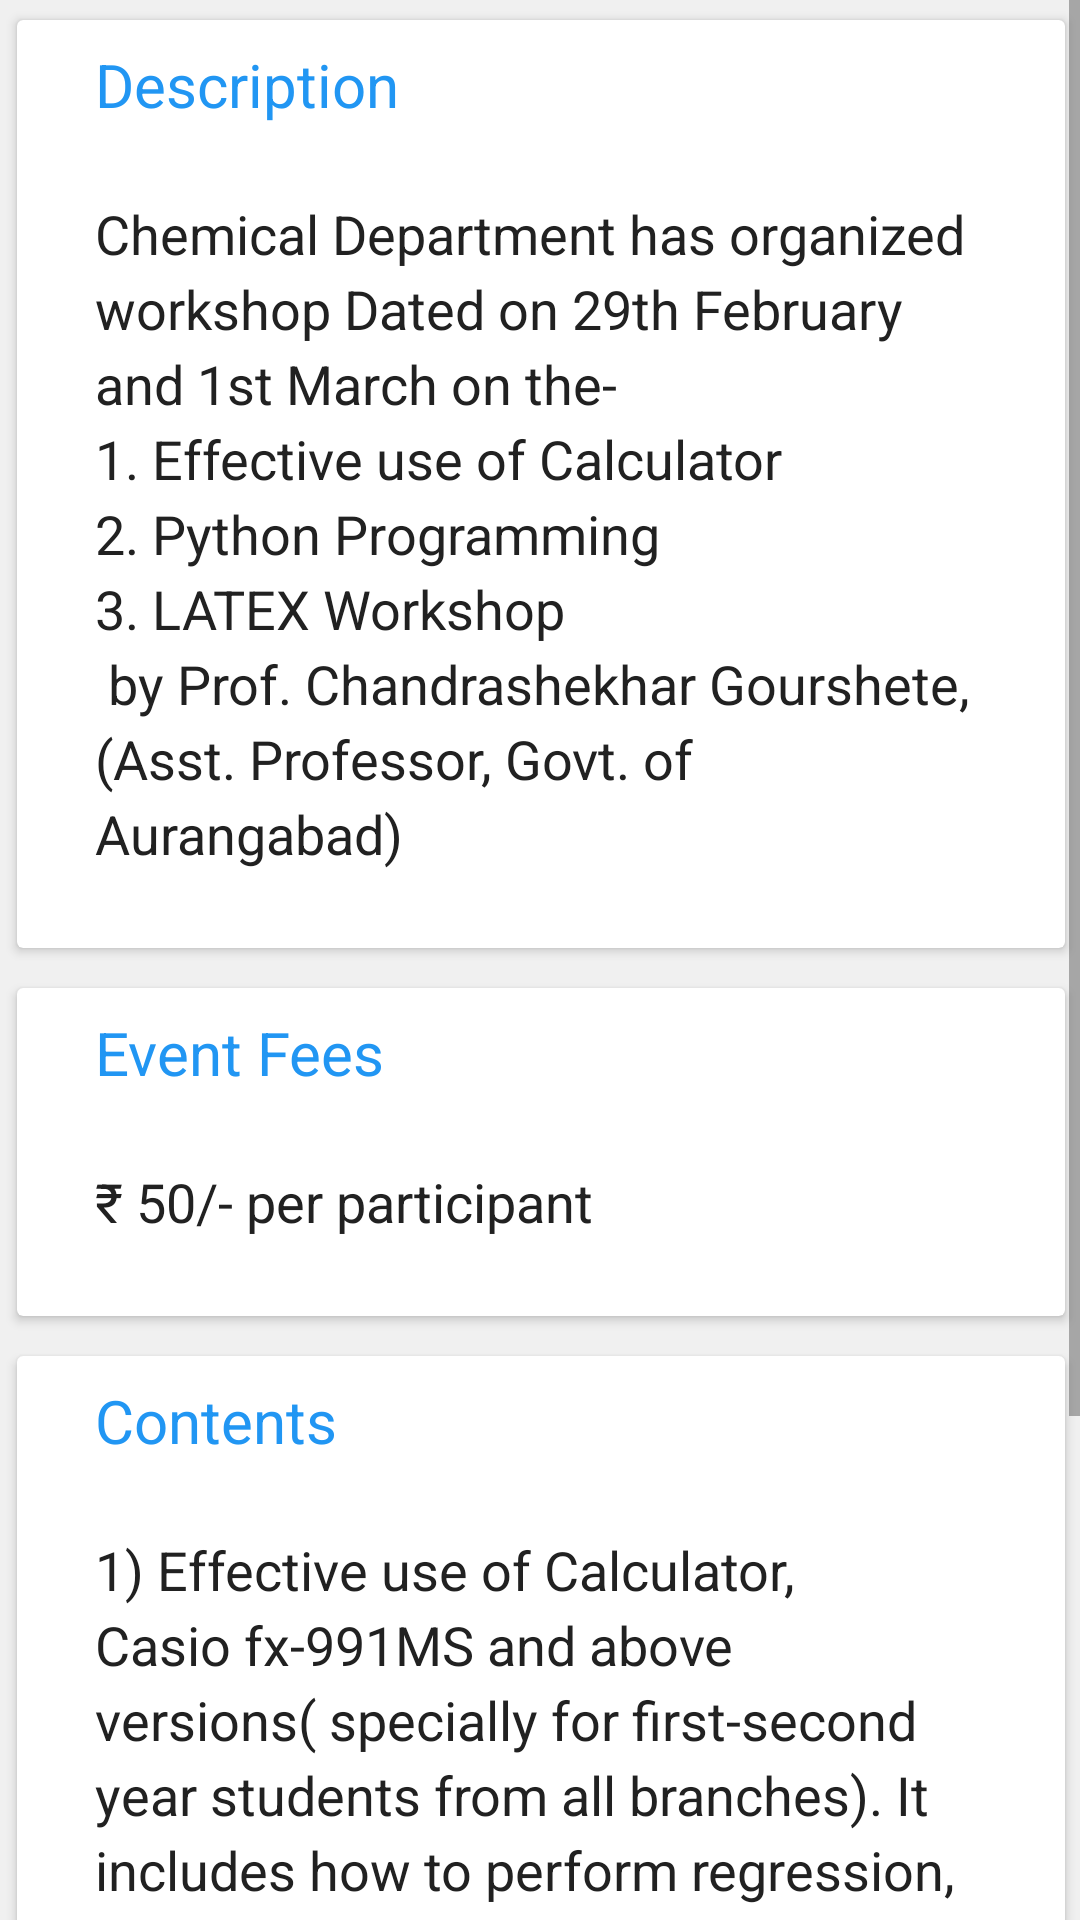

Write the Android layout XML for this screen, with the resource values it uses.
<!-- AndroidManifest.xml: application theme AppTheme -->
<!-- res/layout/content_chem_workshop.xml -->
<?xml version="1.0" encoding="utf-8"?>
<ScrollView xmlns:android="http://schemas.android.com/apk/res/android"
    xmlns:app="http://schemas.android.com/apk/res-auto"
    xmlns:tools="http://schemas.android.com/tools"
    android:layout_width="match_parent"
    android:layout_height="match_parent"
    android:paddingBottom="@dimen/activity_vertical_margin"
    android:paddingLeft="@dimen/activity_horizontal_margin"
    android:paddingRight="@dimen/activity_horizontal_margin"
    android:background="@color/dividerColor"
    android:paddingTop="@dimen/activity_vertical_margin"
    app:layout_behavior="@string/appbar_scrolling_view_behavior"
    tools:context="dbatu.techfest.org.cynosure16.ChemWorkshopActivity"
    tools:showIn="@layout/activity_chem_workshop">

    <LinearLayout
        android:layout_width="match_parent"
        android:layout_height="wrap_content"
        android:orientation="vertical">

        <android.support.v7.widget.CardView
            android:id="@+id/chem_card_description"
            android:layout_width="match_parent"
            android:layout_height="wrap_content"
            android:layout_margin="3dp"
            app:cardElevation="2dp"
            app:cardUseCompatPadding="true">

            <LinearLayout
                android:layout_width="match_parent"
                android:layout_height="wrap_content"
                android:orientation="vertical">

                <TextView
                    android:id="@+id/wall_description"
                    android:layout_width="match_parent"
                    android:layout_height="wrap_content"
                    android:paddingLeft="26dp"
                    android:paddingRight="26dp"
                    android:paddingTop="8dp"
                    android:text="@string/description"
                    android:textColor="@color/colorPrimary"
                    android:textSize="20sp" />

                <ImageView
                    android:id="@+id/imageView_desc"
                    android:layout_width="wrap_content"
                    android:layout_height="wrap_content"
                    android:padding="8dp"
                    android:src="@drawable/line" />

                <TextView
                    android:id="@+id/description_wall"
                    android:layout_width="match_parent"
                    android:layout_height="wrap_content"
                    android:lineSpacingExtra="4dp"
                    android:paddingBottom="26dp"
                    android:paddingLeft="26dp"
                    android:paddingRight="26dp"
                    android:paddingTop="8dp"
                    android:text="@string/chem_workshop_descript"
                    android:textColor="@color/primaryText"
                    android:textSize="18sp" />

            </LinearLayout>

        </android.support.v7.widget.CardView>

        <android.support.v7.widget.CardView
            android:layout_width="match_parent"
            android:layout_height="wrap_content"
            android:layout_margin="3dp"
            android:padding="16dp"
            app:cardElevation="2dp"
            app:cardUseCompatPadding="true">

            <LinearLayout
                android:layout_width="match_parent"
                android:layout_height="wrap_content"
                android:orientation="vertical">

                <TextView
                    android:id="@+id/rules1"
                    android:layout_width="match_parent"
                    android:layout_height="match_parent"
                    android:paddingLeft="26dp"
                    android:paddingRight="26dp"
                    android:paddingTop="8dp"
                    android:text="@string/event_fees"
                    android:textColorHighlight="#ff00ff"
                    android:textSize="20sp"
                    android:textColor="@color/colorPrimary" />

                <ImageView
                    android:layout_width="wrap_content"
                    android:layout_height="wrap_content"
                    android:src="@drawable/line"
                    android:padding="8dp"
                    android:id="@+id/imageView4" />

                <TextView
                    android:id="@+id/rules"
                    android:layout_width="wrap_content"
                    android:layout_height="wrap_content"
                    android:text="@string/chem_workshop_fees"
                    android:paddingLeft="26dp"
                    android:paddingRight="26dp"
                    android:paddingTop="8dp"
                    android:lineSpacingExtra="4dp"
                    android:paddingBottom="26dp"
                    android:textSize="18sp"
                    android:textColor="@color/primaryText" />

            </LinearLayout>

        </android.support.v7.widget.CardView>

        <android.support.v7.widget.CardView
            android:id="@+id/chem_contents"
            android:layout_width="match_parent"
            android:layout_height="wrap_content"
            android:layout_margin="3dp"
            app:cardElevation="2dp"
            app:cardUseCompatPadding="true">

            <LinearLayout
                android:layout_width="match_parent"
                android:layout_height="wrap_content"
                android:orientation="vertical">

                <TextView
                    android:id="@+id/chem_description"
                    android:layout_width="match_parent"
                    android:layout_height="wrap_content"
                    android:paddingLeft="26dp"
                    android:paddingRight="26dp"
                    android:paddingTop="8dp"
                    android:text="@string/contents"
                    android:textColor="@color/colorPrimary"
                    android:textSize="20sp" />

                <ImageView
                    android:id="@+id/imageView_describ"
                    android:layout_width="wrap_content"
                    android:layout_height="wrap_content"
                    android:padding="8dp"
                    android:src="@drawable/line" />

                <TextView
                    android:id="@+id/description_chem"
                    android:layout_width="match_parent"
                    android:layout_height="wrap_content"
                    android:lineSpacingExtra="4dp"
                    android:paddingBottom="26dp"
                    android:paddingLeft="26dp"
                    android:paddingRight="26dp"
                    android:paddingTop="8dp"
                    android:text="@string/chem_contents"
                    android:textColor="@color/primaryText"
                    android:textSize="18sp" />

            </LinearLayout>

        </android.support.v7.widget.CardView>
    </LinearLayout>
</ScrollView>
<!-- res/layout/activity_chem_workshop.xml (included above) -->
<?xml version="1.0" encoding="utf-8"?>
<android.support.design.widget.CoordinatorLayout xmlns:android="http://schemas.android.com/apk/res/android"
    xmlns:app="http://schemas.android.com/apk/res-auto"
    xmlns:tools="http://schemas.android.com/tools"
    android:layout_width="match_parent"
    android:layout_height="match_parent"
    android:fitsSystemWindows="true"
    tools:context="dbatu.techfest.org.cynosure16.ChemWorkshopActivity">

    <android.support.design.widget.AppBarLayout
        android:layout_width="match_parent"
        android:layout_height="wrap_content"
        android:theme="@style/AppTheme.AppBarOverlay">

        <android.support.v7.widget.Toolbar
            android:id="@+id/toolbar"
            android:layout_width="match_parent"
            android:layout_height="?attr/actionBarSize"
            android:background="?attr/colorPrimary"
            app:popupTheme="@style/AppTheme.PopupOverlay" />

    </android.support.design.widget.AppBarLayout>

    <include layout="@layout/content_chem_workshop" />

</android.support.design.widget.CoordinatorLayout>
<!-- resources referenced by this layout -->
<resources>
  <color name="colorPrimary">#2196F3</color>
  <color name="dividerColor">#f0f0f0</color>
  <color name="primaryText">#212121</color>
  <string name="chem_contents">1) Effective use of Calculator, Casio fx-991MS and above versions( specially for first-second year students from all branches). It includes how to perform regression, intrapolation, extrapolation and multiple statement and many more\n2)Python (programing language) which is useful for official documentation.\n3)LATEX (a word processor and a document markup language) for scientific report writing.</string>
  <string name="chem_workshop_descript">Chemical Department has organized workshop Dated on 29th February and 1st March on the-\n1. Effective use of Calculator\n2. Python Programming\n3. LATEX Workshop\n by Prof. Chandrashekhar Gourshete,\n(Asst. Professor, Govt. of Aurangabad)</string>
  <string name="chem_workshop_fees">₹ 50/- per participant</string>
  <string name="contents">Contents</string>
  <string name="description">Description </string>
  <string name="event_fees">Event Fees</string>
  <style name="AppTheme.AppBarOverlay" parent="ThemeOverlay.AppCompat.Dark.ActionBar" />
  <style name="AppTheme.PopupOverlay" parent="ThemeOverlay.AppCompat.Light" />
  <style name="AppTheme" parent="Theme.AppCompat.Light.DarkActionBar">
          
          <item name="colorPrimary">@color/colorPrimary</item>
          <item name="colorPrimaryDark">@color/colorPrimaryDark</item>
          <item name="colorAccent">@color/colorAccent</item>
          <item name="android:textColorPrimary">@color/textIcon</item>
          <item name="android:textColor">@color/textIcon</item>
          <item name="android:actionMenuTextColor">@color/secondaryText</item>
      </style>
  <color name="colorPrimaryDark">#1976D2</color>
  <color name="colorAccent">#FF4081</color>
  <color name="textIcon">#FFFFFF</color>
  <color name="secondaryText">#727272</color>
</resources>
